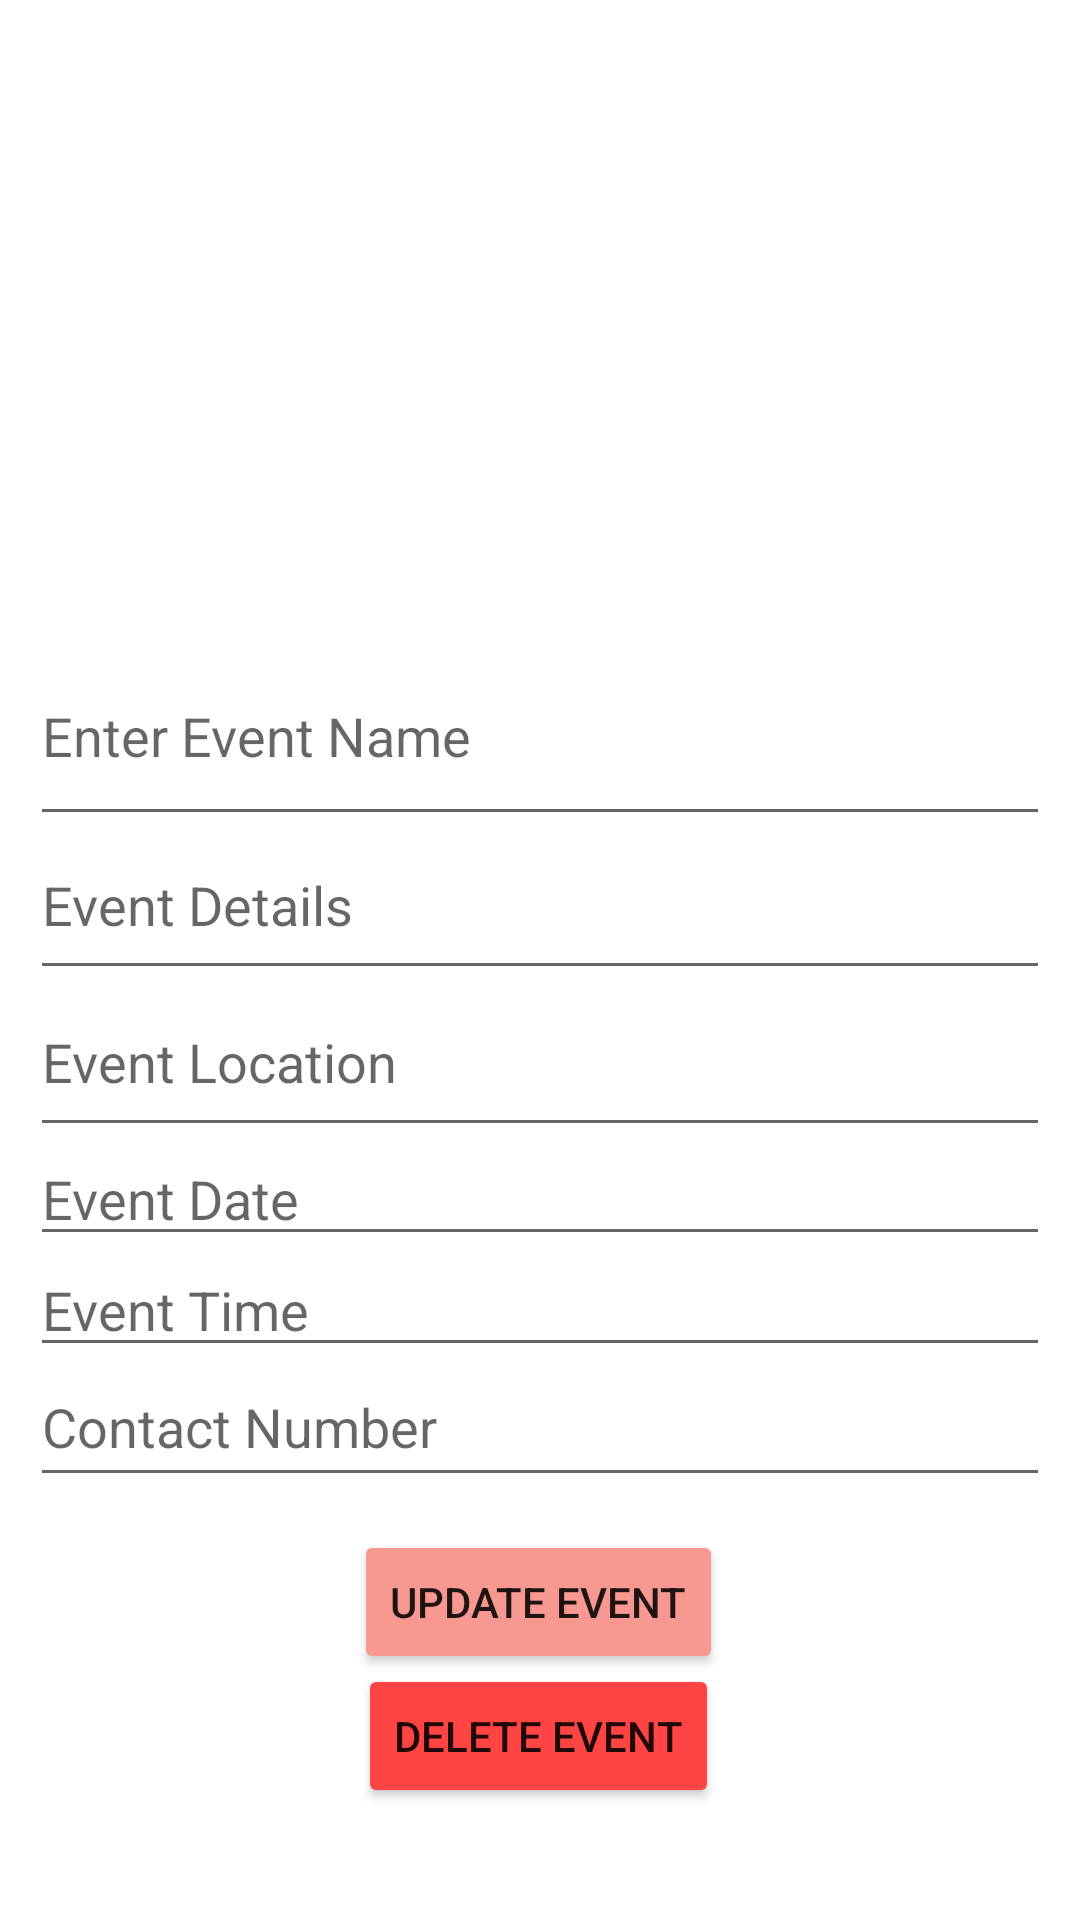

Reconstruct the res/layout file that produces this screen, plus the resources it refers to.
<!-- AndroidManifest.xml: application theme Theme.MyApplication -->
<!-- res/layout/activity_update_event.xml -->
<?xml version="1.0" encoding="utf-8"?>

<androidx.constraintlayout.widget.ConstraintLayout
    xmlns:android="http://schemas.android.com/apk/res/android"
    xmlns:app="http://schemas.android.com/apk/res-auto"
    xmlns:tools="http://schemas.android.com/tools"
    android:layout_width="match_parent"
    android:layout_height="match_parent">


    <ImageView
        android:id="@+id/eventPoster"
        android:layout_width="0dp"
        android:layout_height="0dp"
        android:background="@color/common_google_signin_btn_text_dark_disabled"
        app:layout_constraintBottom_toTopOf="@+id/idEdtEventName"
        app:layout_constraintEnd_toEndOf="parent"
        app:layout_constraintHorizontal_bias="1.0"
        app:layout_constraintStart_toStartOf="parent"
        app:layout_constraintTop_toTopOf="parent"
        app:srcCompat="@drawable/donate_blood" />

    <EditText
        android:id="@+id/idEdtEventName"
        android:layout_width="0dp"
        android:layout_height="70dp"
        android:layout_margin="10dp"
        android:hint="Enter Event Name"
        app:layout_constraintBottom_toBottomOf="parent"
        app:layout_constraintEnd_toEndOf="parent"
        app:layout_constraintHorizontal_bias="0.789"
        app:layout_constraintStart_toStartOf="parent"
        app:layout_constraintTop_toTopOf="parent"
        app:layout_constraintVertical_bias="0.361" />

    <EditText
        android:id="@+id/idEdtEventDetails"
        android:layout_width="0dp"
        android:layout_height="60dp"
        android:layout_margin="10dp"
        android:hint="Event Details"
        android:inputType="textLongMessage|text|textCapSentences"
        app:layout_constraintBottom_toBottomOf="parent"
        app:layout_constraintEnd_toEndOf="parent"
        app:layout_constraintHorizontal_bias="0.789"
        app:layout_constraintStart_toStartOf="parent"
        app:layout_constraintTop_toTopOf="parent"
        app:layout_constraintVertical_bias="0.464" />

    <EditText
        android:id="@+id/idEdtEventLocation"
        android:layout_width="match_parent"
        android:layout_height="60dp"
        android:layout_margin="10dp"
        android:hint="Event Location"
        android:inputType="textLongMessage|text"
        app:layout_constraintBottom_toBottomOf="parent"
        app:layout_constraintEnd_toEndOf="parent"
        app:layout_constraintHorizontal_bias="0.789"
        app:layout_constraintStart_toStartOf="parent"
        app:layout_constraintTop_toTopOf="parent"
        app:layout_constraintVertical_bias="0.558" />

    <EditText
        android:id="@+id/idEdtEventDate"
        android:layout_width="match_parent"
        android:layout_height="wrap_content"
        android:layout_margin="10dp"
        android:hint="Event Date"
        android:inputType="date|text"
        app:layout_constraintBottom_toBottomOf="parent"
        app:layout_constraintEnd_toEndOf="parent"
        app:layout_constraintHorizontal_bias="0.789"
        app:layout_constraintStart_toStartOf="parent"
        app:layout_constraintTop_toTopOf="parent"
        app:layout_constraintVertical_bias="0.635" />

    <EditText
        android:id="@+id/idEdtEventTime"
        android:layout_width="match_parent"
        android:layout_height="wrap_content"
        android:layout_margin="10dp"
        android:hint="Event Time"
        android:inputType="text|time"
        app:layout_constraintBottom_toBottomOf="parent"
        app:layout_constraintEnd_toEndOf="parent"
        app:layout_constraintHorizontal_bias="0.789"
        app:layout_constraintStart_toStartOf="parent"
        app:layout_constraintTop_toTopOf="parent"
        app:layout_constraintVertical_bias="0.699" />

    <EditText
        android:id="@+id/idEdtEventContact"
        android:layout_width="match_parent"
        android:layout_height="50dp"
        android:layout_margin="10dp"
        android:hint="Contact Number"
        android:inputType="phone"
        app:layout_constraintBottom_toBottomOf="parent"
        app:layout_constraintEnd_toEndOf="parent"
        app:layout_constraintHorizontal_bias="0.789"
        app:layout_constraintStart_toStartOf="parent"
        app:layout_constraintTop_toTopOf="parent"
        app:layout_constraintVertical_bias="0.77" />

    <Button
        android:id="@+id/idBtnUpdateEvent"
        android:layout_width="wrap_content"
        android:layout_height="wrap_content"
        android:layout_margin="10dp"
        android:backgroundTint="@color/pink"
        android:text="UPDATE EVENT"
        android:textAllCaps="false"
        app:layout_constraintBottom_toBottomOf="parent"
        app:layout_constraintEnd_toEndOf="parent"
        app:layout_constraintHorizontal_bias="0.497"
        app:layout_constraintStart_toStartOf="parent"
        app:layout_constraintTop_toTopOf="parent"
        app:layout_constraintVertical_bias="0.874" />

    <Button
        android:id="@+id/idBtnDelete"
        android:layout_width="wrap_content"
        android:layout_height="wrap_content"
        android:layout_margin="10dp"
        android:backgroundTint="@android:color/holo_red_light"
        android:text="DELETE EVENT"
        android:textAllCaps="false"
        app:layout_constraintBottom_toBottomOf="parent"
        app:layout_constraintEnd_toEndOf="parent"
        app:layout_constraintHorizontal_bias="0.497"
        app:layout_constraintStart_toStartOf="parent"
        app:layout_constraintTop_toTopOf="parent"
        app:layout_constraintVertical_bias="0.952" />

</androidx.constraintlayout.widget.ConstraintLayout>
<!-- resources referenced by this layout -->
<resources>
  <color name="pink">#F79891</color>
  <style name="Theme.MyApplication" parent="Theme.MaterialComponents.DayNight.DarkActionBar">
  
          
          <item name="colorPrimary">@color/purple_500</item>
          <item name="colorPrimaryVariant">@color/purple_700</item>
          <item name="colorOnPrimary">@color/white</item>
          
          <item name="colorSecondary">@color/teal_200</item>
          <item name="colorSecondaryVariant">@color/teal_700</item>
          <item name="colorOnSecondary">@color/black</item>
          
          <item name="android:statusBarColor" tools:targetApi="l">?attr/colorPrimaryVariant</item>
          
      </style>
  <color name="purple_500">#FF6200EE</color>
  <color name="purple_700">#FF3700B3</color>
  <color name="white">#FFFFFFFF</color>
  <color name="teal_200">#FF03DAC5</color>
  <color name="teal_700">#FF018786</color>
  <color name="black">#FF000000</color>
</resources>
